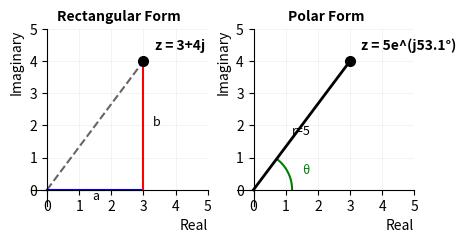

Write Python code to recreate this figure. (Note: this script raises an exception after producing the figure.)
import matplotlib
matplotlib.use('Agg')
import matplotlib.pyplot as plt
import numpy as np

fig, axes = plt.subplots(1, 2, figsize=(4.6, 3.6))

# Left plot: Rectangular form z = a + jb
ax = axes[0]
a, b = 3, 4
z_real = a
z_imag = b

ax.axhline(0, color='k', linewidth=0.5)
ax.axvline(0, color='k', linewidth=0.5)
ax.spines["bottom"].set_position(("data", 0))
ax.spines["left"].set_position(("data", 0))
ax.spines["top"].set_color("none")
ax.spines["right"].set_color("none")

ax.plot([0, a], [0, 0], 'b-', linewidth=1.5, label='Re(z)')
ax.plot([a, a], [0, b], 'r-', linewidth=1.5, label='Im(z)')
ax.plot([0, a], [0, b], 'k--', linewidth=1.5, alpha=0.6)
ax.plot(a, b, 'ko', markersize=7)

ax.annotate('z = 3+4j', xy=(a, b), xytext=(8, 8), textcoords='offset points',
            fontsize=10, fontweight='bold')
ax.annotate('a', xy=(a/2, -0.3), xytext=(0, 0), textcoords='offset points',
            fontsize=9, ha='center')
ax.annotate('b', xy=(a+0.3, b/2), xytext=(0, 0), textcoords='offset points',
            fontsize=9, ha='left')

ax.set_xlim(-0.5, 5)
ax.set_ylim(-0.5, 5)
ax.set_aspect('equal')
ax.set_xlabel('Real', fontsize=10, loc='right')
ax.set_ylabel('Imaginary', fontsize=10, loc='top')
ax.set_title('Rectangular Form', fontsize=10, fontweight='bold')
ax.grid(True, alpha=0.2, linewidth=0.5)
ax.set_xticks([0, 1, 2, 3, 4, 5])
ax.set_yticks([0, 1, 2, 3, 4, 5])

# Right plot: Polar form z = r(cos θ + j sin θ)
ax = axes[1]
r = 5
theta = np.arctan2(b, a)
theta_deg = np.degrees(theta)

ax.axhline(0, color='k', linewidth=0.5)
ax.axvline(0, color='k', linewidth=0.5)
ax.spines["bottom"].set_position(("data", 0))
ax.spines["left"].set_position(("data", 0))
ax.spines["top"].set_color("none")
ax.spines["right"].set_color("none")

theta_arc = np.linspace(0, theta, 50)
arc_r = 1.2
ax.plot(arc_r * np.cos(theta_arc), arc_r * np.sin(theta_arc), 'g-', linewidth=1.5)
ax.plot([0, a], [0, b], 'k-', linewidth=2)
ax.plot(a, b, 'ko', markersize=7)

ax.annotate('z = 5e^(j53.1°)', xy=(a, b), xytext=(8, 8), textcoords='offset points',
            fontsize=10, fontweight='bold')
ax.annotate('r=5', xy=(a/2-0.3, b/2-0.3), xytext=(0, 0), textcoords='offset points',
            fontsize=9, color='black')
ax.annotate('θ', xy=(1.5, 0.5), xytext=(0, 0), textcoords='offset points',
            fontsize=9, color='green')

ax.set_xlim(-0.5, 5)
ax.set_ylim(-0.5, 5)
ax.set_aspect('equal')
ax.set_xlabel('Real', fontsize=10, loc='right')
ax.set_ylabel('Imaginary', fontsize=10, loc='top')
ax.set_title('Polar Form', fontsize=10, fontweight='bold')
ax.grid(True, alpha=0.2, linewidth=0.5)
ax.set_xticks([0, 1, 2, 3, 4, 5])
ax.set_yticks([0, 1, 2, 3, 4, 5])

plt.tight_layout(pad=0.25)
plt.savefig(r"/Users/chenghaoxiang/.openclaw/workspace/tutor-openclaw-ui/generated/fig-1776945028689-940d70bd.png", dpi=150, bbox_inches="tight")
